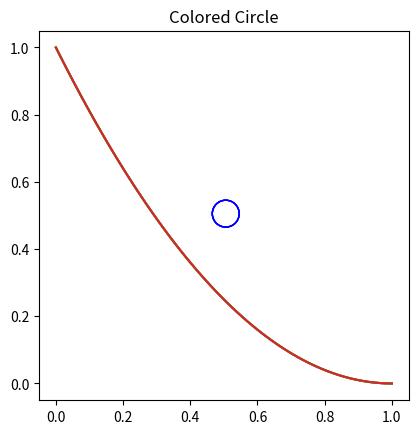

Python code for this plot:
import numpy as np
import matplotlib.pyplot as plt
from matplotlib.patches import Circle
from matplotlib import animation
# from itertools import combinations

class Particle:
    """A class representing a two-dimensional ball"""
    # startPos: tuple = (0,0)
    # startVel: tuple = (0,0)
    def __init__(self, startPos: tuple =(0.5,0.5),startVel: tuple = (0,0), radius=0.01, mass = 1 ,  styles=None):
        """Initialize the particle's position, velocity, and radius."""

        self.r = np.array(startPos)
        self.v = np.array(startVel) # velocity vector
        self.radius = radius

        self.styles = styles
        if not self.styles:
            # Default circle styles
            self.styles = {'edgecolor': 'b', 'fill': False}

    # For convenience, map the components of the particle's position and
    # velocity vector onto the attributes x, y, vx and vy.
    @property
    def x(self):
        return self.r[0]
    @x.setter
    def x(self, value):
        self.r[0] = value
    @property
    def y(self):
        return self.r[1]
    @y.setter
    def y(self, value):
        self.r[1] = value
    @property
    def vx(self):
        return self.v[0]
    @vx.setter
    def vx(self, value):
        self.v[0] = value
    @property
    def vy(self):
        return self.v[1]
    @vy.setter
    def vy(self, value):
        self.v[1] = value

    def overlaps(self, other):
        """Does the circle of this ball overlap?"""

        return np.hypot(*(self.r - other.r)) < self.radius + other.radius

    def draw(self, ax):
        """Add this Particle's Circle patch to the Matplotlib Axes ax."""

        circle = Circle(xy=self.r, radius=self.radius, **self.styles)
        ax.add_patch(circle)
        return circle

    def advance(self, dt, accel):
        """Advance the Particle's position forward in time by dt."""
        displacement = self.y * dt + ((accel*(dt**2)) / 2)
        # self.r += self.v * dt
        self.r += displacement

        # Make the Particles bounce off the walls
        # if self.x - self.radius < 0:
        #     self.x = self.radius
        #     self.vx = -self.vx
        # if self.x + self.radius > 1:
        #     self.x = 1-self.radius
        #     self.vx = -self.vx
        # if self.y - self.radius < 0:
        #     self.y = self.radius
        #     self.vy = -self.vy
        # if self.y + self.radius > 1:
        #     self.y = 1-self.radius
        #     self.vy = -self.vy

class  Constants:
    g = 9.81
    nu = 0.5

    def __init__(self, nu = 0.5, g = 9.81) -> None:
        self.nu = nu
        self.g = g

class Simulation:

    # startPos: tuple = (0,0)
    # startVel: tuple = (0,0)
    
    def __init__(self,mass = 1 ) -> None:
        self.m = mass
        pass

    def HandleForces(self, *forces):
        # a =  self.m
        # Force = 
        FforceX = np.sum([f.x for f in forces])
        FforceY = np.sum([f.y for f in forces])

        print("The sin should have started by now!")

    def StartSimulation() -> None:
        print("The sin should have started by now!")

def string_to_function(expression):
    def function(x):
        return eval(expression)
    return np.frompyfunc(function, 1, 1)


if __name__ == '__main__':
    # x0 = 0
    # y0 = 0

    # vx0 = 0
    # vy0 = 0

    resolution : int = 100

    # need to get a function equation
    formula : str = "1*x**2-2*x+1"
    # formula : str = "np.tanh(x)"
    defined_function = string_to_function(formula)

    # x = np.array((1,2),0.01)
    x = np.linspace(0, 1, resolution)
    y = defined_function(x)

    # fig, ax = plt.subplot()

    ax = plt.gca()



    for i in range(0, 4):
        ax = plt.gca()
        Ball = Particle(mass=1, startPos=(0.5,0.5),radius=0.04)
        Ball.draw(ax=ax)
        Ball.advance(dt=0.01, accel=9.81)
        
        ax.set_aspect( 1 ) # set aspect ratio
        # ax.add_artist( Drawing_colored_circle )
        plt.title( 'Colored Circle' )

        plt.plot(x,y)
        plt.show()



    # print("Finished main!")

#     nparticles = 50
#     radii = np.random.random(nparticles)*0.03+0.02
#     styles = {'edgecolor': 'C0', 'linewidth': 2, 'fill': None}
#     sim = Simulation(nparticles, radii, styles)
#     sim.do_animation(save=False)


